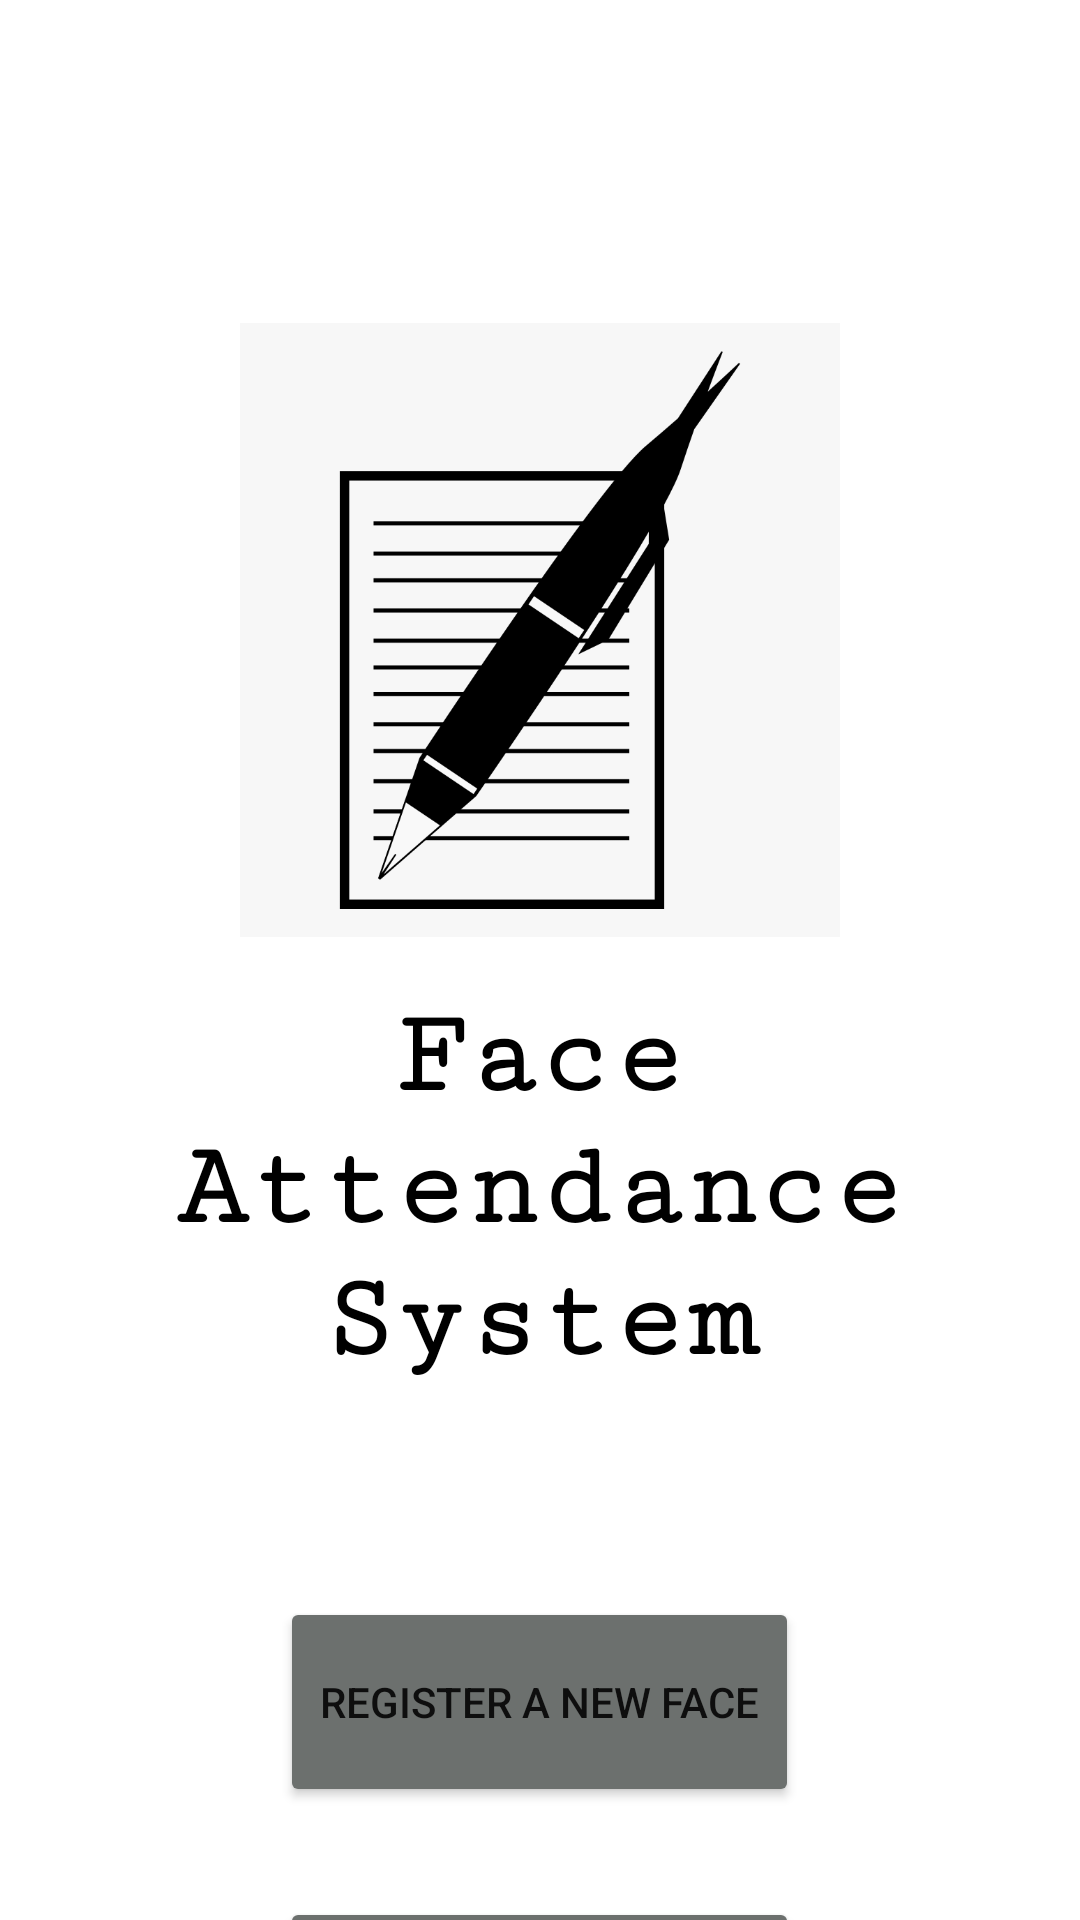

The Android layout XML behind this screen, and the referenced resources:
<!-- AndroidManifest.xml: application theme Theme.Facerecog -->
<!-- res/layout/activity_main.xml -->
<?xml version="1.0" encoding="utf-8"?>
<LinearLayout xmlns:app="http://schemas.android.com/apk/res-auto"
    xmlns:tools="http://schemas.android.com/tools"
    xmlns:android="http://schemas.android.com/apk/res/android"
    android:layout_width="match_parent"
    android:layout_height="match_parent"
    android:orientation="vertical"
    android:background="@drawable/background2"
    tools:context=".MainActivity">


    <ImageView

        android:layout_width="200dp"
        android:layout_height="240dp"
        android:layout_marginTop="90dp"
        android:layout_gravity="center_horizontal"
        android:src="@drawable/clipart_animated_paper_and_pen_hd_png_download"
        />

    <TextView
        android:layout_width="wrap_content"
        android:layout_height="wrap_content"
        android:text="Face Attendance System"
        android:fontFamily="serif-monospace"
        android:textStyle="bold"
        android:textAlignment="center"
        android:textSize="40dp"
        android:textColor="@color/black"
        android:layout_gravity="center_horizontal"
        />

    <Button
        android:id="@+id/button_click1"
        android:layout_width="173dp"
        android:layout_height="70dp"
        android:backgroundTint="@color/grey1"
        android:layout_gravity="center_horizontal"
        android:shadowColor="@color/black"
        android:layout_marginTop="70dp"
        android:text="Register a new face"
        tools:layout_editor_absoluteX="109dp"
        tools:layout_editor_absoluteY="318dp" />

    <Button
        android:id="@+id/button_click2"
        android:layout_width="173dp"
        android:layout_height="70dp"
        android:layout_marginTop="30dp"
        android:backgroundTint="@color/grey1"
        android:shadowColor="@color/black"
        android:layout_gravity="center_horizontal"

        android:text="Take attendance"
        tools:layout_editor_absoluteX="119dp"
        tools:layout_editor_absoluteY="442dp" />

</LinearLayout>
    
<!-- resources referenced by this layout -->
<resources>
  <color name="black">#FF000000</color>
  <color name="grey1">#6c706e</color>
  <!-- drawable clipart_animated_paper_and_pen_hd_png_download: png bitmap (drawable-mdpi, 25280 bytes) -->
  <style name="Theme.Facerecog" parent="Theme.MaterialComponents.DayNight.DarkActionBar">
          
          <item name="colorPrimary">@color/purple_500</item>
          <item name="colorPrimaryVariant">@color/purple_700</item>
          <item name="colorOnPrimary">@color/white</item>
          
          <item name="colorSecondary">@color/teal_200</item>
          <item name="colorSecondaryVariant">@color/teal_700</item>
          <item name="colorOnSecondary">@color/black</item>
          
          <item name="android:statusBarColor">?attr/colorPrimaryVariant</item>
          
      </style>
  <color name="purple_500">#FF6200EE</color>
  <color name="purple_700">#FF3700B3</color>
  <color name="white">#FFFFFFFF</color>
  <color name="teal_200">#FF03DAC5</color>
  <color name="teal_700">#FF018786</color>
</resources>
